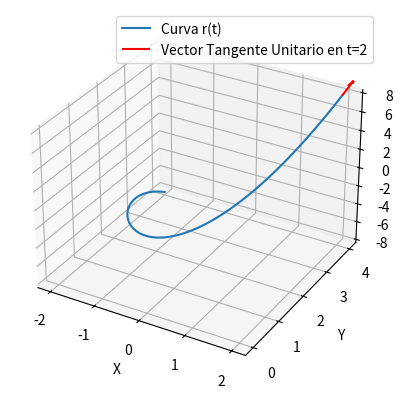

Source code (Python):
import numpy as np
import matplotlib.pyplot as plt

# Definir la curva r(t) = (t, t^2, t^3)
t = np.linspace(-2, 2, 100)
x = t
y = t**2
z = t**3

# Calcular el vector tangente unitario en t = 2
t_val = 2
r_prime = np.array([1, 2*t_val, 3*t_val**2])
T = r_prime / np.linalg.norm(r_prime)

# Graficar la curva y el vector tangente unitario en el punto t = 2
fig = plt.figure()
ax = fig.add_subplot(111, projection='3d')
ax.plot(x, y, z, label='Curva r(t)')
ax.quiver(t_val, t_val**2, t_val**3, T[0], T[1], T[2], color='r', label='Vector Tangente Unitario en t=2')
ax.set_xlabel('X')
ax.set_ylabel('Y')
ax.set_zlabel('Z')
ax.legend()
plt.show()
